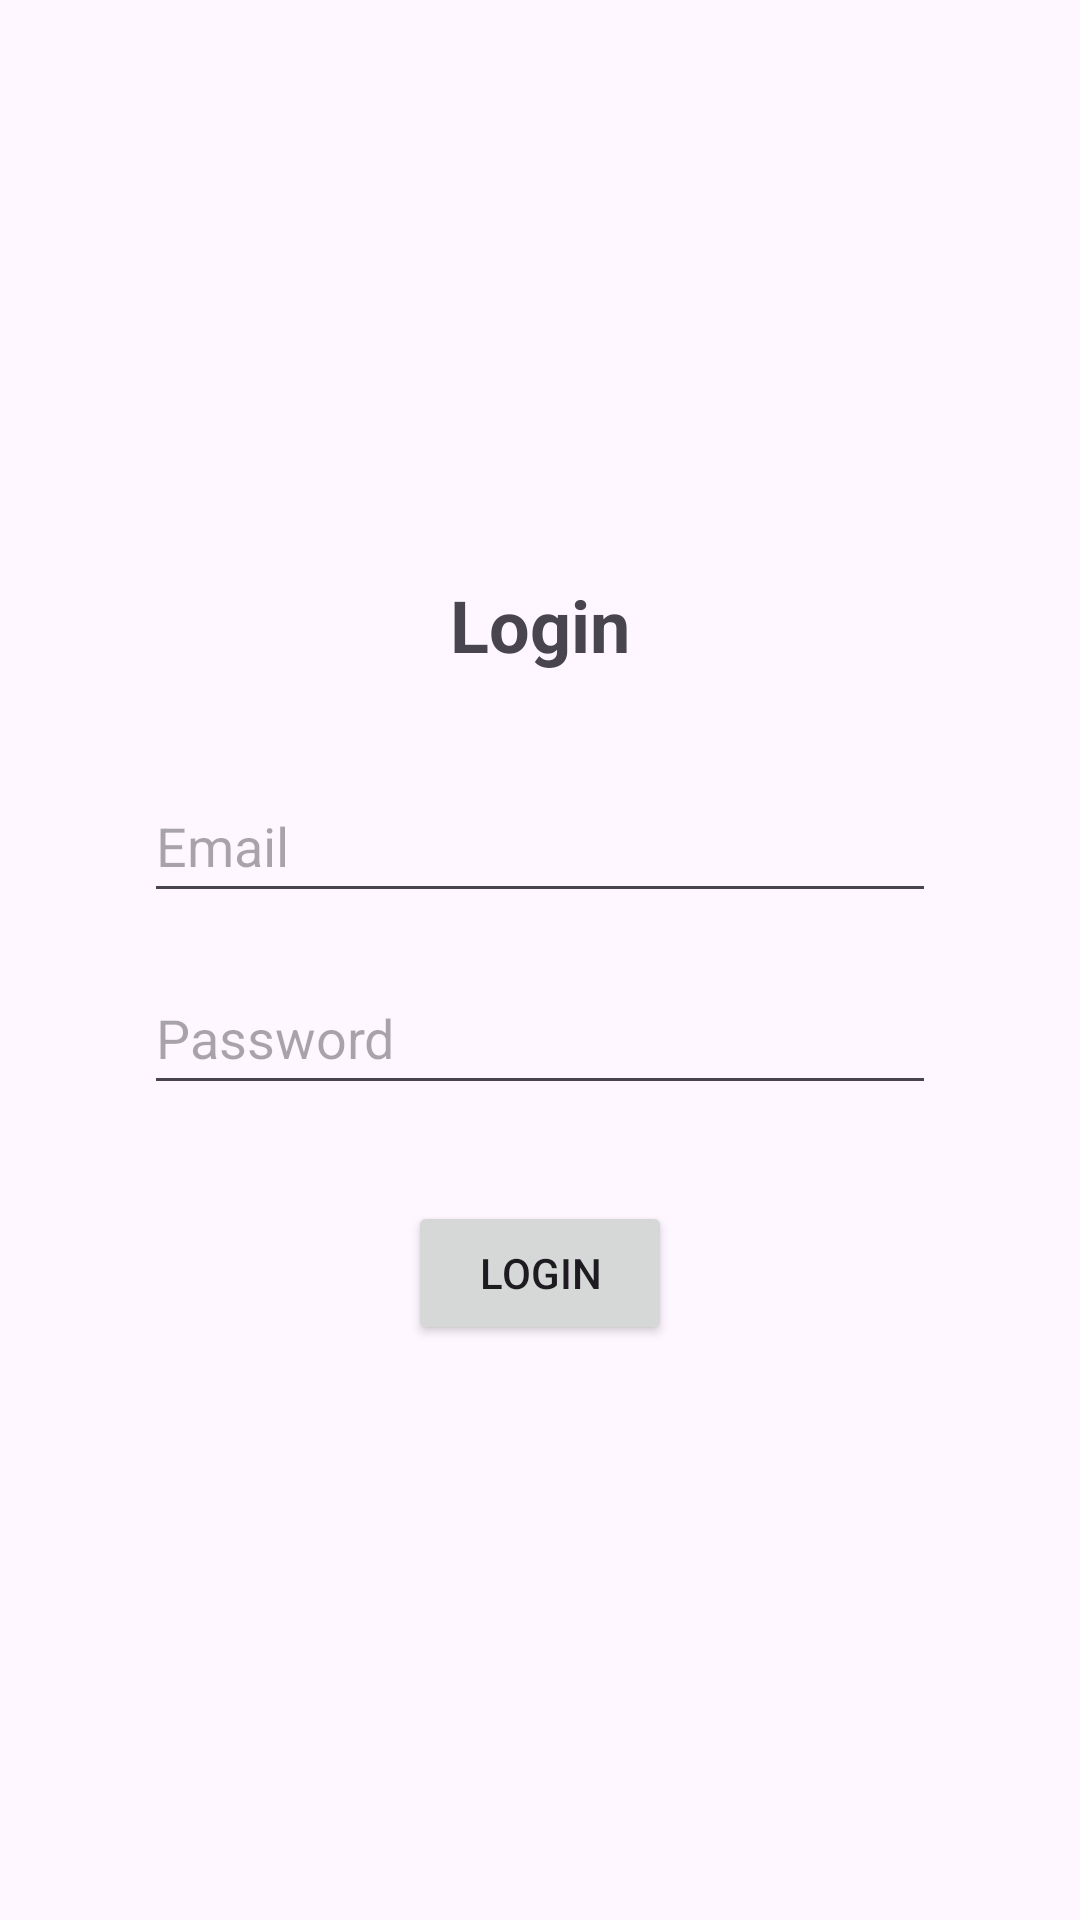

The Android layout XML behind this screen, and the referenced resources:
<!-- AndroidManifest.xml: application theme Theme.KomodoHub -->
<!-- res/layout/activity_login.xml -->
<?xml version="1.0" encoding="utf-8"?>
<androidx.constraintlayout.widget.ConstraintLayout xmlns:android="http://schemas.android.com/apk/res/android"
    xmlns:app="http://schemas.android.com/apk/res-auto"
    xmlns:tools="http://schemas.android.com/tools"
    android:id="@+id/main"
    android:layout_width="match_parent"
    android:layout_height="match_parent"
    android:padding="16dp"
    tools:context=".ui.activities.LoginActivity">

    <TextView
        android:id="@+id/loginTextView"
        android:layout_width="wrap_content"
        android:layout_height="wrap_content"
        android:text="@string/login"
        android:textSize="24sp"
        android:textStyle="bold"
        app:layout_constraintBottom_toTopOf="@+id/emailEditText"
        app:layout_constraintEnd_toEndOf="parent"
        app:layout_constraintStart_toStartOf="parent"
        app:layout_constraintTop_toTopOf="parent"
        app:layout_constraintVertical_chainStyle="packed" />

    <EditText
        android:id="@+id/emailEditText"
        android:layout_width="0dp"
        android:layout_height="wrap_content"
        android:layout_marginStart="32dp"
        android:layout_marginTop="32dp"
        android:layout_marginEnd="32dp"
        android:autofillHints=""
        android:hint="@string/email"
        android:inputType="textEmailAddress"
        android:minHeight="48dp"
        app:layout_constraintBottom_toTopOf="@+id/passwordEditText"
        app:layout_constraintEnd_toEndOf="parent"
        app:layout_constraintStart_toStartOf="parent"
        app:layout_constraintTop_toBottomOf="@+id/loginTextView" />

    <EditText
        android:id="@+id/passwordEditText"
        android:layout_width="0dp"
        android:layout_height="wrap_content"
        android:layout_marginStart="32dp"
        android:layout_marginTop="16dp"
        android:layout_marginEnd="32dp"
        android:autofillHints=""
        android:hint="@string/password"
        android:inputType="textPassword"
        android:minHeight="48dp"
        app:layout_constraintBottom_toTopOf="@+id/loginButton"
        app:layout_constraintEnd_toEndOf="parent"
        app:layout_constraintStart_toStartOf="parent"
        app:layout_constraintTop_toBottomOf="@+id/emailEditText" />

    <Button
        android:id="@+id/loginButton"
        android:layout_width="wrap_content"
        android:layout_height="wrap_content"
        android:layout_marginTop="32dp"
        android:text="@string/login"
        app:layout_constraintBottom_toBottomOf="parent"
        app:layout_constraintEnd_toEndOf="parent"
        app:layout_constraintStart_toStartOf="parent"
        app:layout_constraintTop_toBottomOf="@+id/passwordEditText" />

    <ImageView
        android:id="@+id/backButtonImage"
        android:layout_width="32dp"
        android:layout_height="32dp"
        android:layout_marginStart="24dp"
        android:layout_marginTop="24dp"
        android:contentDescription="@string/back_button"
        app:layout_constraintStart_toStartOf="parent"
        app:layout_constraintTop_toTopOf="parent"
        app:srcCompat="@drawable/back_button" />

</androidx.constraintlayout.widget.ConstraintLayout>
<!-- resources referenced by this layout -->
<resources>
  <string name="back_button">Back Button</string>
  <string name="email">Email</string>
  <string name="login">Login</string>
  <string name="password">Password</string>
  <style name="Theme.KomodoHub" parent="Base.Theme.KomodoHub" />
  <style name="Base.Theme.KomodoHub" parent="Theme.Material3.DayNight.NoActionBar">
          
          
      </style>
</resources>
